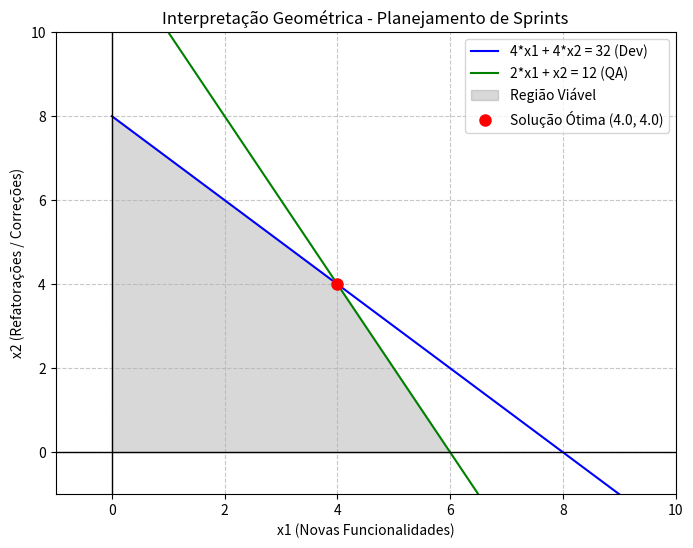

The script that saved this image:
import numpy as np
import matplotlib.pyplot as plt

def main():
    # 1. Identificação do problema
    print("1. Formulação do Problema de Programação Linear")
    print("Objetivo: Maximizar Z = 8*x1 + 5*x2 (Valor Entregue na Sprint)")
    print("Sujeito a:")
    print("  4*x1 + 4*x2 <= 32   (Tempo de Desenvolvimento - horas)")
    print("  2*x1 + 1*x2 <= 12   (Tempo de Testes/QA - horas)")
    print("  x1, x2 >= 0         (Não-negatividade)\n")

    # 2. Resolução geométrica
    x1 = np.linspace(0, 10, 400)

    # 4*x1 + 4*x2 <= 32 => x2 <= (32 - 4*x1) / 4 => x2 <= 8 - x1
    x2_dev = 8 - x1

    # 2*x1 + x2 <= 12 => x2 <= 12 - 2*x1
    x2_qa = 12 - 2 * x1

    plt.figure(figsize=(8, 6))
    plt.plot(x1, x2_dev, label='4*x1 + 4*x2 = 32 (Dev)', color='blue')
    plt.plot(x1, x2_qa, label='2*x1 + x2 = 12 (QA)', color='green')

    x2_max = np.minimum(x2_dev, x2_qa)
    plt.fill_between(x1, 0, x2_max, where=(x2_max >= 0) & (x1 >= 0), color='gray', alpha=0.3, label='Região Viável')

    plt.axhline(0, color='black', linewidth=1)
    plt.axvline(0, color='black', linewidth=1)

    # Vértices da interseção das restrições
    vertices = [(0, 0), (0, 8), (4.0, 4.0), (6, 0)]

    print("3. Avaliação dos vértices e combinação ideal")
    melhor_x1, melhor_x2 = 0, 0
    valor_maximo = -1

    for c_x1, c_x2 in vertices:
        valor = 8 * c_x1 + 5 * c_x2
        print(f"Vértice ({c_x1}, {c_x2}) -> Valor: 8*({c_x1}) + 5*({c_x2}) = {valor}")
        
        if valor > valor_maximo:
            valor_maximo = valor
            melhor_x1, melhor_x2 = c_x1, c_x2

    print(f"\n=> Solução ótima:")
    print(f"Novas Funcionalidades (x1): {melhor_x1}")
    print(f"Refatoração de Código (x2): {melhor_x2}")
    print(f"Valor Máximo Entregue: {valor_maximo}")
    
    # Discussão da terceira parte do enunciado
    print("\n[ Discussão sobre Valores Inteiros ]")
    if float(melhor_x1).is_integer() and float(melhor_x2).is_integer():
        print("A solução encontrada possui valores perfeitamente inteiros (4 funcionalidades e 4 refatorações).")
        print("Isso é fundamental no contexto de Engenharia de Software porque as tarefas (User Stories)")
        print("são itens atômicos em um backlog (não se entrega \"meia\" funcionalidade em uma Sprint).")
        print("A ausência de valores fracionários indica que esta solução pode ser aplicada na prática sem")
        print("a necessidade de recorrer à Programação Linear Inteira (PLI) ou métodos de arredondamento.")
    else:
        print("A solução contém valores fracionários. Seria necessário aplicar Programação Linear Inteira.")

    plt.plot(melhor_x1, melhor_x2, 'ro', markersize=8, label=f'Solução Ótima ({melhor_x1}, {melhor_x2})')
    plt.xlim(-1, 10)
    plt.ylim(-1, 10)
    plt.xlabel('x1 (Novas Funcionalidades)')
    plt.ylabel('x2 (Refatorações / Correções)')
    plt.title('Interpretação Geométrica - Planejamento de Sprints')
    plt.legend()
    plt.grid(True, linestyle='--', alpha=0.7)
    plt.show()

if __name__ == "__main__":
    main()
